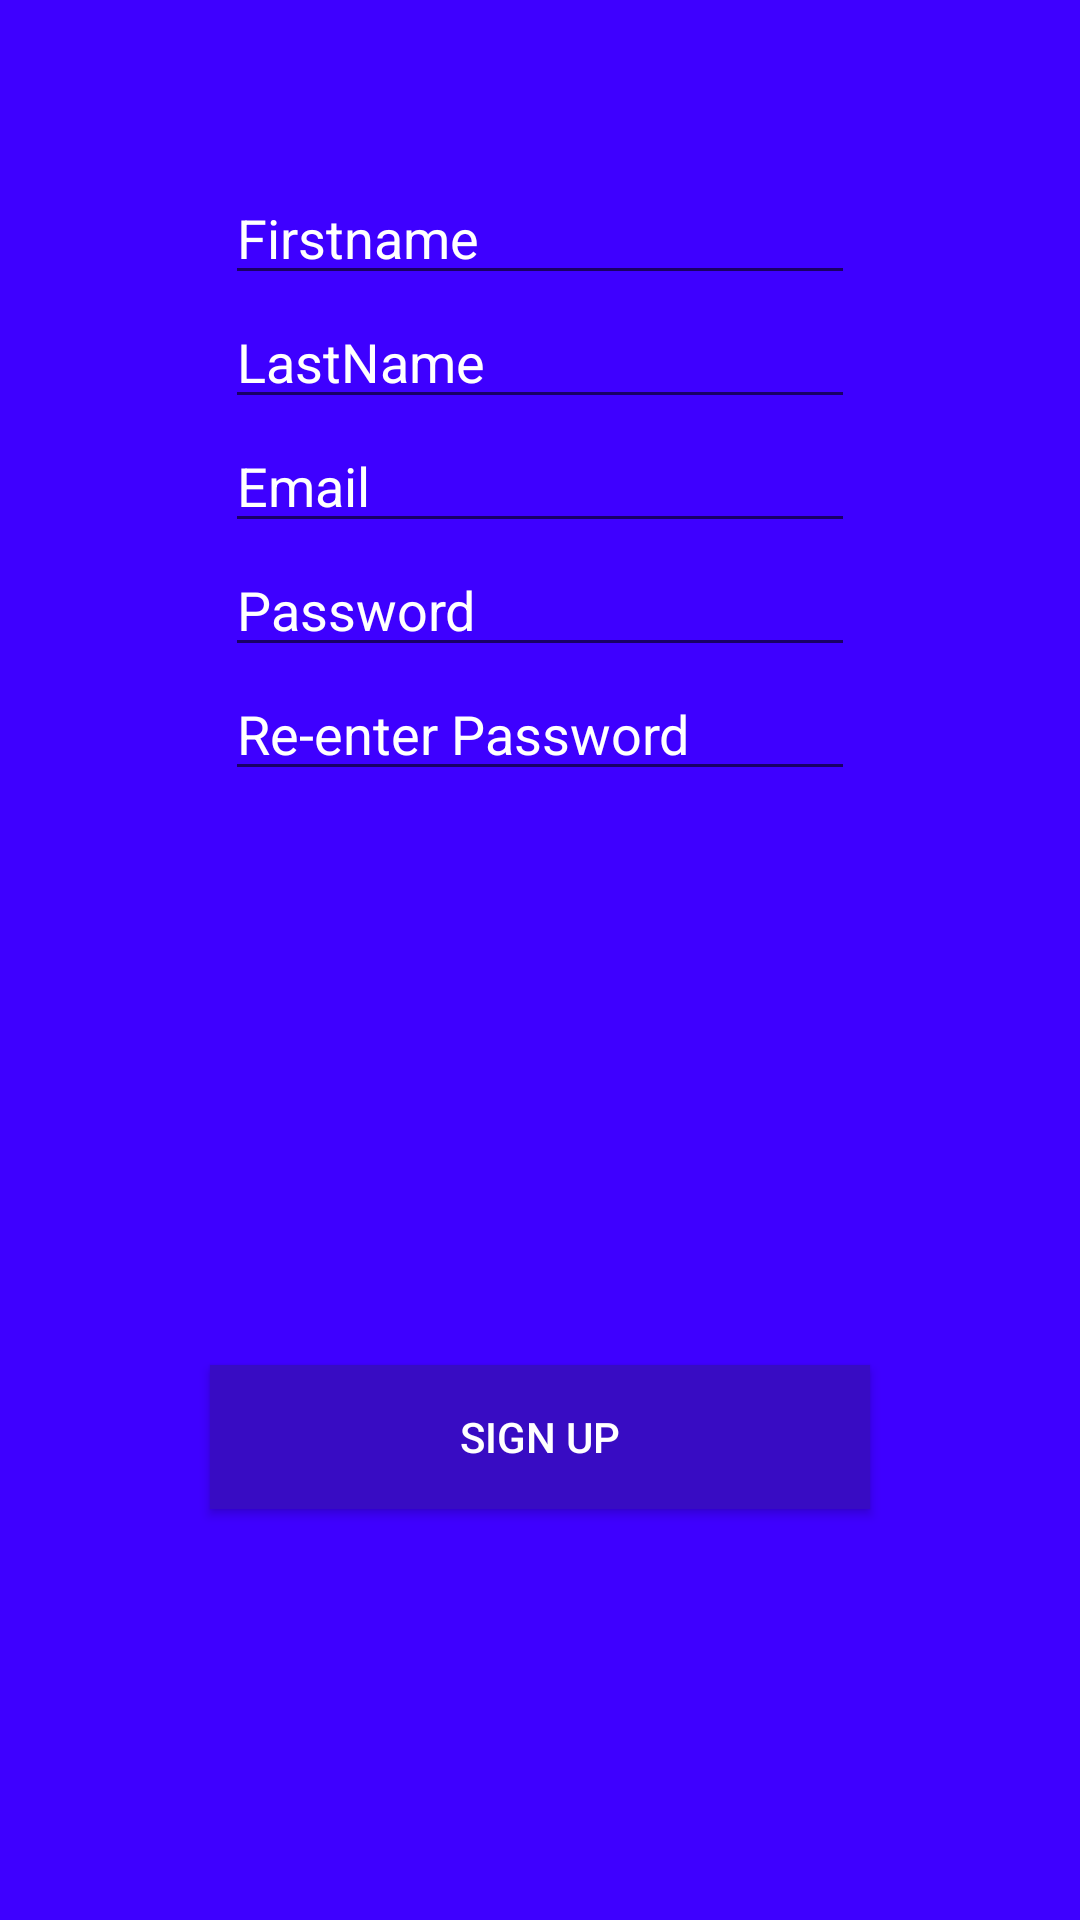

Reconstruct the res/layout file that produces this screen, plus the resources it refers to.
<!-- AndroidManifest.xml: application theme AppTheme -->
<!-- res/layout/activity_sign_up.xml -->
<?xml version="1.0" encoding="utf-8"?>
<RelativeLayout xmlns:android="http://schemas.android.com/apk/res/android"
    xmlns:app="http://schemas.android.com/apk/res-auto"
    xmlns:tools="http://schemas.android.com/tools"
    android:layout_width="match_parent"
    android:layout_height="match_parent"
    android:background=" #3E00FF"
    tools:context=".SignUp">

    <EditText
        android:id="@+id/fname"
        android:layout_width="wrap_content"
        android:layout_height="wrap_content"
        android:layout_alignParentTop="true"
        android:layout_centerHorizontal="true"
        android:layout_marginTop="57dp"
        android:ems="10"
        android:hint="Firstname"
        android:textColorHint="@android:color/white"
        android:textColor="@android:color/white"
        android:inputType="textPersonName" />

    <EditText
        android:id="@+id/lname"
        android:layout_width="wrap_content"
        android:layout_height="wrap_content"
        android:layout_below="@+id/fname"
        android:layout_centerHorizontal="true"
        android:ems="10"
        android:hint="LastName"
        android:textColorHint="@android:color/white"
        android:textColor="@android:color/white"
        android:inputType="textPersonName" />

    <EditText
        android:id="@+id/mail"
        android:layout_width="wrap_content"
        android:layout_height="wrap_content"
        android:layout_below="@+id/lname"
        android:layout_centerHorizontal="true"
        android:ems="10"
        android:hint="Email"
        android:textColorHint="@android:color/white"
        android:textColor="@android:color/white"
        android:inputType="textEmailAddress" />

    <EditText
        android:id="@+id/pass"
        android:layout_width="wrap_content"
        android:layout_height="wrap_content"
        android:layout_below="@+id/mail"
        android:layout_centerHorizontal="true"
        android:ems="10"
        android:hint="Password"
        android:textColorHint="@android:color/white"
        android:textColor="@android:color/white"
        android:inputType="textPassword" />

    <EditText
        android:id="@+id/repass"
        android:layout_width="wrap_content"
        android:layout_height="wrap_content"
        android:layout_below="@+id/pass"
        android:layout_centerHorizontal="true"
        android:ems="10"
        android:hint="Re-enter Password"
        android:textColorHint="@android:color/white"
        android:textColor="@android:color/white"
        android:inputType="textPassword" />

    <Button
        android:id="@+id/signup"
        android:layout_width="220dp"
        android:layout_height="wrap_content"
        android:layout_alignParentBottom="true"
        android:layout_centerHorizontal="true"
        android:layout_marginBottom="137dp"
        android:textColor="@android:color/white"
        android:background="#380CC3"
        android:text="Sign Up" />

</RelativeLayout>
<!-- resources referenced by this layout -->
<resources>
  <style name="AppTheme" parent="Theme.AppCompat.Light.DarkActionBar">
          
          <item name="colorPrimary">@color/colorPrimary</item>
          <item name="colorPrimaryDark">@color/colorPrimaryDark</item>
          <item name="colorAccent">@color/colorAccent</item>
      </style>
  <!-- not gathered from this repository: default colours our renderer supplied (Android Studio template values) -->
  <color name="colorPrimary">#FF6200EE</color>
  <color name="colorPrimaryDark">#FF3700B3</color>
  <color name="colorAccent">#FF03DAC5</color>
</resources>
